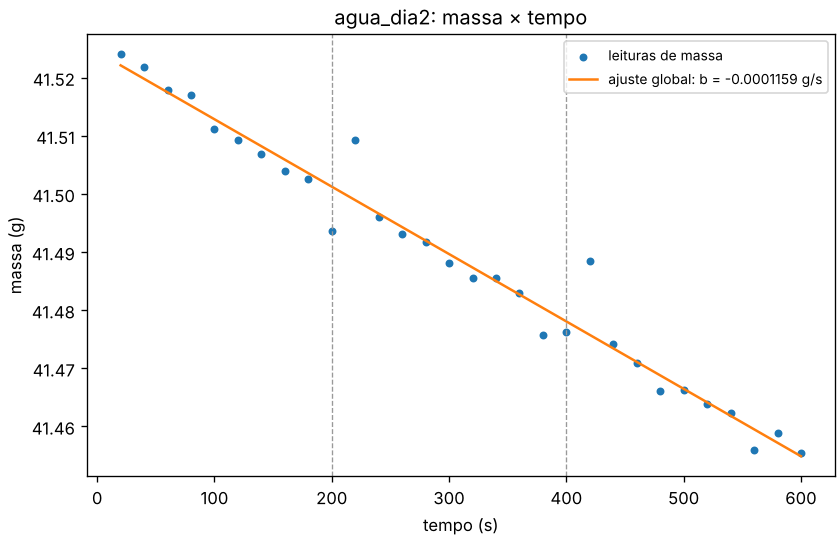

The file beside this chart, header and first rows:
n_leituras, a_g, b_g_s, tipo_taxa, taxa_g_s, taxa_g_min, r2, erro_padrao_b_g_s, erro_padrao_residuos_g, residuo_max_abs_g, status, diagnosticos
30, 41.52, -0.0001159, perda, 0.0001159, 0.006957, 0.9673, 4.027469747291818e-06, 0.003819, 0.01275, ok, 
